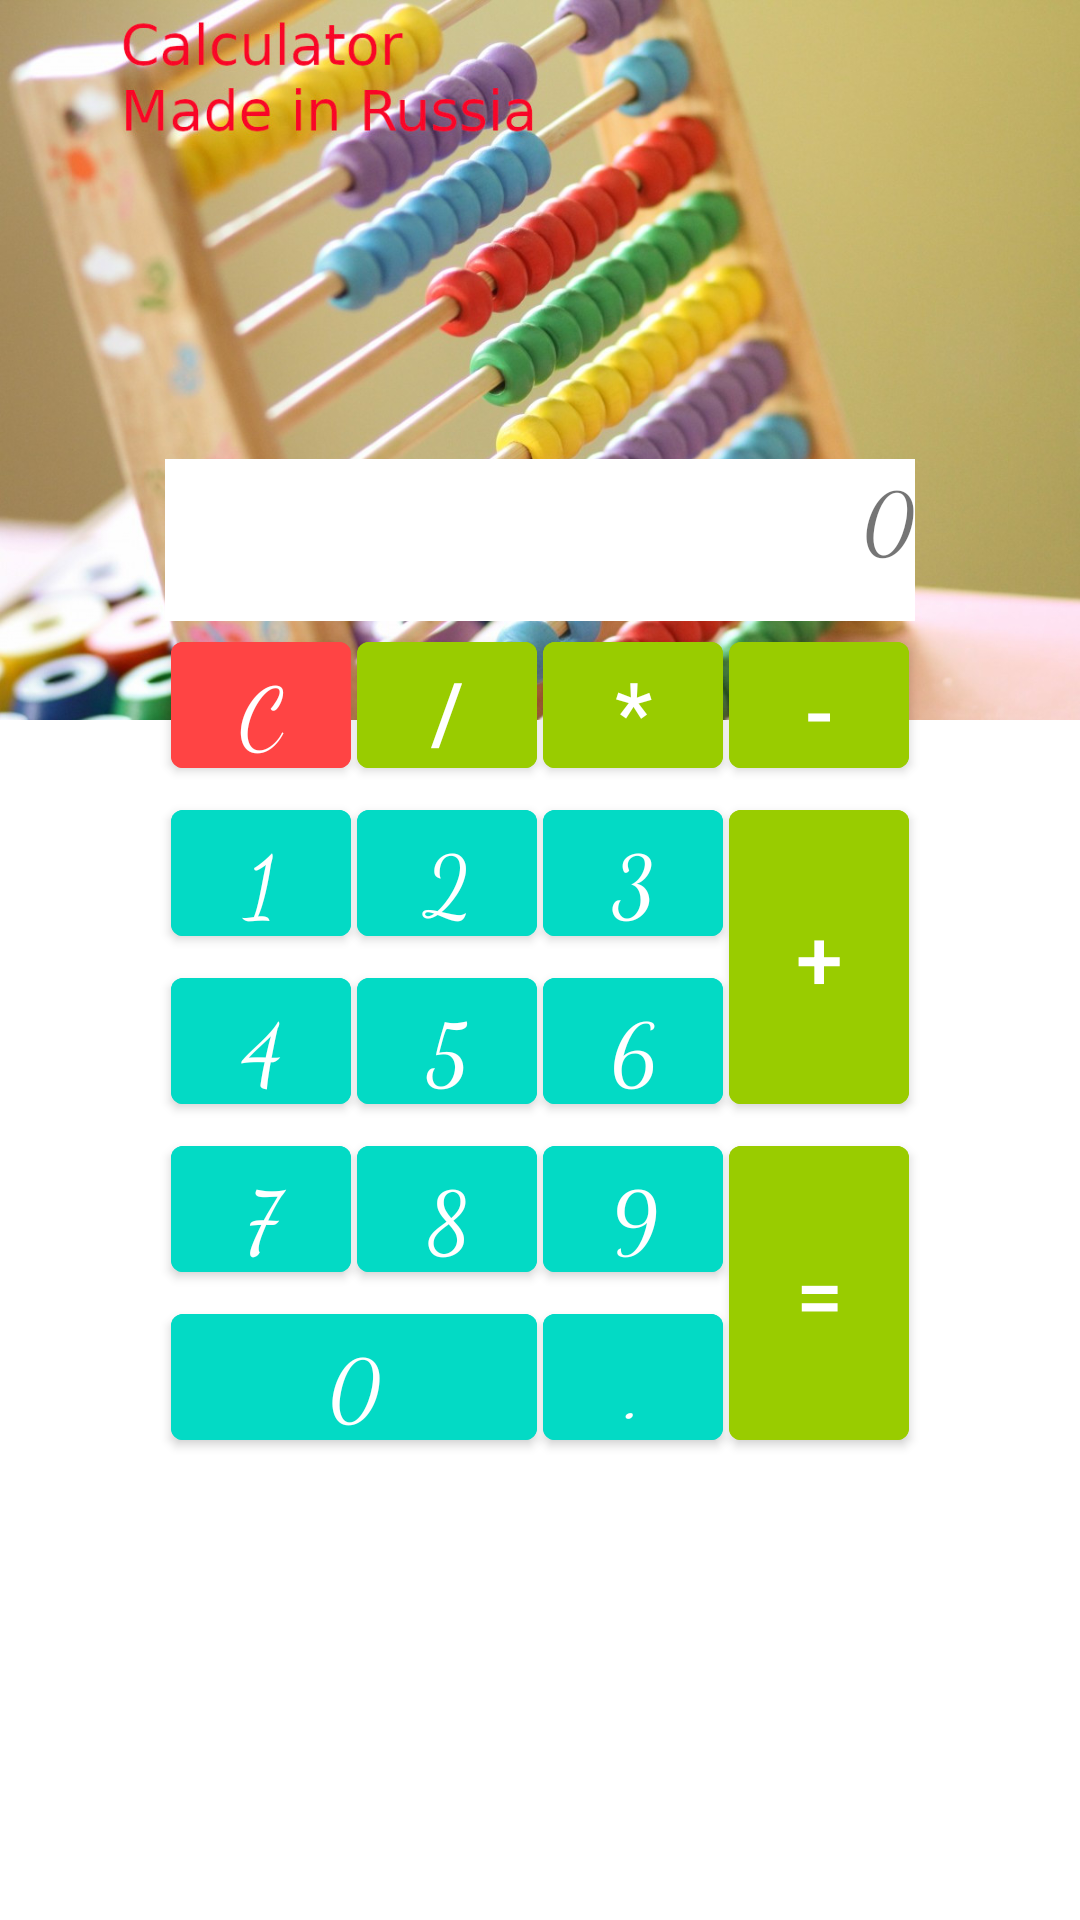

Produce the Android XML layout that renders to this screen, including the resource entries it uses.
<!-- AndroidManifest.xml: application theme Theme.Android_Calculator -->
<!-- res/layout/activity_main_calculator.xml -->
<?xml version="1.0" encoding="utf-8"?>
<androidx.constraintlayout.widget.ConstraintLayout
    xmlns:android="http://schemas.android.com/apk/res/android"
    xmlns:app="http://schemas.android.com/apk/res-auto"
    android:layout_width="match_parent"
    android:layout_height="match_parent">

    <ImageView
        android:id="@+id/imageView"
        android:layout_width="wrap_content"
        android:layout_height="0dp"
        android:adjustViewBounds="true"
        android:contentDescription="@string/counters"
        app:layout_constraintEnd_toEndOf="parent"
        app:layout_constraintStart_toStartOf="parent"
        app:layout_constraintTop_toTopOf="parent"
        app:srcCompat="@drawable/counter" />

    <com.google.android.material.button.MaterialButton
        android:id="@+id/button_num1"
        style="@style/button_numbers_style"
        android:text="@string/_1"
        app:layout_constraintBottom_toBottomOf="@+id/button_num3"
        app:layout_constraintEnd_toEndOf="@+id/button_cancel"
        app:layout_constraintStart_toStartOf="@+id/button_cancel"
        app:layout_constraintTop_toTopOf="@+id/button_num3" />

    <com.google.android.material.button.MaterialButton
        android:id="@+id/button_num2"
        style="@style/button_numbers_style"
        android:text="@string/_2"
        app:layout_constraintBottom_toBottomOf="@+id/button_num3"
        app:layout_constraintEnd_toEndOf="@+id/button_division"
        app:layout_constraintStart_toStartOf="@+id/button_division"
        app:layout_constraintTop_toTopOf="@+id/button_num3" />

    <com.google.android.material.button.MaterialButton
        android:id="@+id/button_num3"
        style="@style/button_numbers_style"
        android:text="@string/_3"
        app:layout_constraintBottom_toTopOf="@+id/button_num6"
        app:layout_constraintEnd_toEndOf="@+id/button_multiply"
        app:layout_constraintStart_toStartOf="@+id/button_multiply"
        app:layout_constraintTop_toBottomOf="@+id/button_multiply" />

    <com.google.android.material.button.MaterialButton
        android:id="@+id/button_num4"
        style="@style/button_numbers_style"
        android:text="@string/_4"
        app:layout_constraintBottom_toBottomOf="@+id/button_num6"
        app:layout_constraintEnd_toEndOf="@+id/button_cancel"
        app:layout_constraintStart_toStartOf="@+id/button_cancel"
        app:layout_constraintTop_toTopOf="@+id/button_num6" />

    <com.google.android.material.button.MaterialButton
        android:id="@+id/button_num5"
        style="@style/button_numbers_style"
        android:text="@string/_5"
        app:layout_constraintBottom_toBottomOf="@+id/button_num6"
        app:layout_constraintEnd_toEndOf="@+id/button_division"
        app:layout_constraintStart_toStartOf="@+id/button_division"
        app:layout_constraintTop_toTopOf="@+id/button_num6" />

    <com.google.android.material.button.MaterialButton
        android:id="@+id/button_num6"
        style="@style/button_numbers_style"
        android:text="@string/_6"
        app:layout_constraintBottom_toTopOf="@+id/button_num9"
        app:layout_constraintEnd_toEndOf="@+id/button_multiply"
        app:layout_constraintStart_toStartOf="@+id/button_multiply"
        app:layout_constraintTop_toBottomOf="@+id/button_num3" />

    <com.google.android.material.button.MaterialButton
        android:id="@+id/button_num7"
        style="@style/button_numbers_style"
        android:text="@string/_7"
        app:layout_constraintBottom_toBottomOf="@+id/button_num9"
        app:layout_constraintEnd_toEndOf="@+id/button_cancel"
        app:layout_constraintStart_toStartOf="@+id/button_cancel"
        app:layout_constraintTop_toTopOf="@+id/button_num9" />

    <com.google.android.material.button.MaterialButton
        android:id="@+id/button_num8"
        style="@style/button_numbers_style"
        android:text="@string/_8"
        app:layout_constraintBottom_toBottomOf="@+id/button_num9"
        app:layout_constraintEnd_toEndOf="@+id/button_division"
        app:layout_constraintStart_toStartOf="@+id/button_division"
        app:layout_constraintTop_toTopOf="@+id/button_num9" />

    <com.google.android.material.button.MaterialButton
        android:id="@+id/button_num9"
        style="@style/button_numbers_style"
        android:text="@string/_9"
        app:layout_constraintBottom_toTopOf="@+id/button_dot"
        app:layout_constraintEnd_toEndOf="@+id/button_multiply"
        app:layout_constraintStart_toStartOf="@+id/button_multiply"
        app:layout_constraintTop_toBottomOf="@+id/button_num6" />

    <com.google.android.material.button.MaterialButton
        android:id="@+id/button_num0"
        style="@style/button_numbers_style"
        android:layout_width="@dimen/button_double_width"
        android:text="@string/_0"
        app:layout_constraintBottom_toBottomOf="@+id/button_dot"
        app:layout_constraintEnd_toEndOf="@+id/button_division"
        app:layout_constraintStart_toStartOf="@+id/button_cancel"
        app:layout_constraintTop_toTopOf="@+id/button_dot" />

    <com.google.android.material.button.MaterialButton
        android:id="@+id/button_dot"
        style="@style/button_numbers_style"
        android:text="@string/dot"
        app:layout_constraintBottom_toBottomOf="parent"
        app:layout_constraintEnd_toEndOf="@+id/button_multiply"
        app:layout_constraintStart_toStartOf="@+id/button_multiply"
        app:layout_constraintTop_toBottomOf="@+id/button_num9" />

    <com.google.android.material.button.MaterialButton
        android:id="@+id/button_equal"
        style="@style/button_actions_style"
        android:layout_height="@dimen/button_double_height"
        android:text="@string/equal"
        app:layout_constraintBottom_toBottomOf="@+id/button_dot"
        app:layout_constraintEnd_toEndOf="@+id/button_minus"
        app:layout_constraintStart_toStartOf="@+id/button_minus"
        app:layout_constraintTop_toTopOf="@+id/button_num9" />

    <com.google.android.material.button.MaterialButton
        android:id="@+id/button_plus"
        style="@style/button_actions_style"
        android:layout_height="@dimen/button_double_height"
        android:text="@string/plus"
        app:layout_constraintBottom_toBottomOf="@+id/button_num6"
        app:layout_constraintEnd_toEndOf="@+id/button_minus"
        app:layout_constraintStart_toStartOf="@+id/button_minus"
        app:layout_constraintTop_toTopOf="@+id/button_num3" />

    <com.google.android.material.button.MaterialButton
        android:id="@+id/button_minus"
        style="@style/button_actions_style"
        android:text="@string/minus"
        app:layout_constraintBottom_toBottomOf="@+id/button_multiply"
        app:layout_constraintEnd_toEndOf="parent"
        app:layout_constraintStart_toEndOf="@+id/button_multiply"
        app:layout_constraintTop_toTopOf="@+id/button_multiply" />

    <com.google.android.material.button.MaterialButton
        android:id="@+id/button_multiply"
        style="@style/button_actions_style"
        android:text="@string/multiply"
        app:layout_constraintBottom_toTopOf="@+id/button_num3"
        app:layout_constraintEnd_toStartOf="@+id/button_minus"
        app:layout_constraintStart_toEndOf="@+id/button_division"
        app:layout_constraintTop_toBottomOf="@+id/textView_display"
        app:layout_constraintVertical_chainStyle="packed" />

    <com.google.android.material.button.MaterialButton
        android:id="@+id/button_division"
        style="@style/button_actions_style"
        android:text="@string/division"
        app:layout_constraintBottom_toBottomOf="@+id/button_multiply"
        app:layout_constraintEnd_toStartOf="@+id/button_multiply"
        app:layout_constraintStart_toEndOf="@+id/button_cancel"
        app:layout_constraintTop_toTopOf="@+id/button_multiply" />

    <com.google.android.material.button.MaterialButton
        android:id="@+id/button_cancel"
        style="@style/button_cancel_style"
        android:text="@string/cancel"
        app:layout_constraintBottom_toBottomOf="@+id/button_multiply"
        app:layout_constraintEnd_toStartOf="@+id/button_division"
        app:layout_constraintHorizontal_chainStyle="packed"
        app:layout_constraintStart_toStartOf="parent"
        app:layout_constraintTop_toTopOf="@+id/button_multiply" />

    <TextView
        android:id="@+id/textView_display"
        style="@style/textView_style"
        android:gravity="top|end"
        android:text="@string/_0"
        app:layout_constraintBottom_toTopOf="@+id/button_multiply"
        app:layout_constraintEnd_toEndOf="@+id/button_minus"
        app:layout_constraintStart_toStartOf="@+id/button_cancel"
        app:layout_constraintTop_toTopOf="parent"
        app:layout_constraintVertical_chainStyle="packed" />

</androidx.constraintlayout.widget.ConstraintLayout>
<!-- resources referenced by this layout -->
<resources>
  <dimen name="button_double_height">110dp</dimen>
  <dimen name="button_double_width">122dp</dimen>
  <!-- drawable counter: jpeg bitmap (drawable, 200955 bytes) -->
  <string name="_0" translatable="false">0</string>
  <string name="_1" translatable="false">1</string>
  <string name="_2" translatable="false">2</string>
  <string name="_3" translatable="false">3</string>
  <string name="_4" translatable="false">4</string>
  <string name="_5" translatable="false">5</string>
  <string name="_6" translatable="false">6</string>
  <string name="_7" translatable="false">7</string>
  <string name="_8" translatable="false">8</string>
  <string name="_9" translatable="false">9</string>
  <string name="cancel" translatable="false">C</string>
  <string name="counters">Counters</string>
  <string name="division" translatable="false">/</string>
  <string name="dot" translatable="false">.</string>
  <string name="equal" translatable="false">=</string>
  <string name="minus" translatable="false">-</string>
  <string name="multiply" translatable="false">*</string>
  <string name="plus" translatable="false">+</string>
  <style name="button_actions_style" parent="button_style" />
  <style name="button_cancel_style" parent="button_style" />
  <style name="button_numbers_style" parent="button_style" />
  <style name="textView_style">
          <item name="android:layout_width">@dimen/text_width</item>
          <item name="android:layout_height">@dimen/button_height</item>
          <item name="android:layout_marginStart">@dimen/text_margin</item>
          <item name="android:layout_marginEnd">@dimen/text_margin</item>
          <item name="android:background">@android:color/background_light</item>
          <item name="android:textSize">@dimen/number_text_size</item>
          <item name="android:fontFamily">cursive</item>
      </style>
  <style name="Theme.Android_Calculator" parent="Theme.MaterialComponents.DayNight.NoActionBar">
          
          <item name="colorPrimary">@color/purple_500</item>
          <item name="colorPrimaryVariant">@color/purple_700</item>
          <item name="colorOnPrimary">@color/white</item>
          
          <item name="colorSecondary">@color/teal_200</item>
          <item name="colorSecondaryVariant">@color/teal_700</item>
          <item name="colorOnSecondary">@color/black</item>
          
          <item name="android:statusBarColor" tools:targetApi="l">?attr/colorPrimaryVariant</item>
          
      </style>
  <style name="button_style">
          <item name="android:layout_width">@dimen/button_width</item>
          <item name="android:layout_height">@dimen/button_height</item>
          <item name="android:layout_margin">@dimen/button_margin</item>
          <item name="android:textSize">@dimen/number_text_size</item>
      </style>
  <dimen name="text_width">250dp</dimen>
  <dimen name="button_height">54dp</dimen>
  <dimen name="text_margin">16dp</dimen>
  <dimen name="number_text_size">28sp</dimen>
  <dimen name="button_width">60dp</dimen>
  <dimen name="button_margin">1dp</dimen>
  <!-- not gathered from this repository: default colours our renderer supplied (Android Studio template values) -->
  <color name="purple_500">#FF6200EE</color>
  <color name="purple_700">#FF3700B3</color>
  <color name="teal_200">#FF03DAC5</color>
  <color name="teal_700">#FF018786</color>
  <color name="black">#FF000000</color>
  <color name="white">#FFFFFFFF</color>
</resources>
